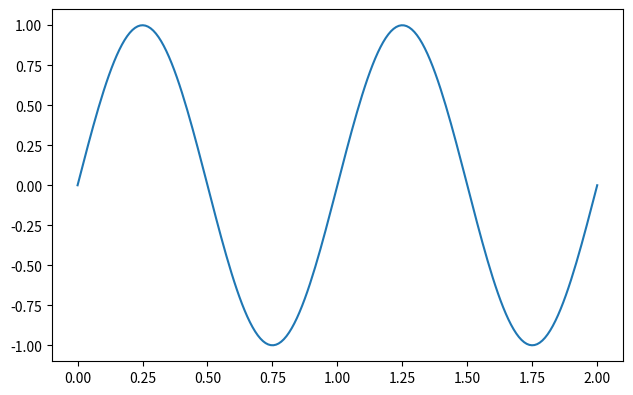

The script that saved this image:
"""
# Figure

Size and margins of a figure.

- `cm_size()`: convert dimensions from cm to inch.
- `adjust_fs()`: compute plot margins from multiples of the current font size.
"""

import numpy as np
import matplotlib as mpl
import matplotlib.pyplot as plt

def cm_size(*args):
    """ Convert dimensions from cm to inch.

    Use this function to set the size of a figure in centimeter:
    ```
    fig = plt.figure(figsize=cm_size(16.0, 10.0))
    ```

    Parameters
    ----------
    args: one or many float
        Size in centimeter.

    Returns
    -------
    inches: float or list of floats
        Input arguments converted to inch.
    """
    cm_per_inch = 2.54
    if len(args) == 1:
        return args[0]/cm_per_inch
    else:
        return [v/cm_per_inch for v in args]


def adjust_fs(fig=None, left=5.5, right=0.5, bottom=2.8, top=0.5):
    """ Compute plot margins from multiples of the current font size.

    Parameters
    ----------
    fig: matplotlib.figure or None
        The figure from which the figure size is taken. If None use the current figure.
    left: float
        the left margin of the plots given in multiples of the width of a character
        (in fact, simply 60% of the current font size).
    right: float
        the right margin of the plots given in multiples of the width of a character
        (in fact, simply 60% of the current font size).
        *Note:* in contrast to the matplotlib `right` parameters, this specifies the
        width of the right margin, not its position relative to the origin.
    bottom: float
        the bottom margin of the plots given in multiples of the height of a character
        (the current font size).
    top: float
        the right margin of the plots given in multiples of the height of a character
        (the current font size).
        *Note:* in contrast to the matplotlib `top` parameters, this specifies the
        width of the top margin, not its position relative to the origin.

    Example
    -------
    ```
    fig, axs = plt.subplots(2, 2, figsize=(10, 5))
    fig.subplots_adjust(**adjust_fs(fig, left=4.5))   # no matter what the figsize is!
    ```
    """
    if fig is None:
        fig = plt.gcf()
    ppi = 72.0 # points per inch:
    w, h = fig.get_size_inches()*ppi
    fs = plt.rcParams['font.size']
    return { 'left': left*0.6*fs/w,
             'right': 1.0 - right*0.6*fs/w,
             'bottom': bottom*fs/h,
             'top': 1.0 - top*fs/h }


def demo():
    """ Run a demonstration of the figure module.
    """
    fig, ax = plt.subplots(figsize=cm_size(16.0, 10.0))
    fig.subplots_adjust(**adjust_fs(fig, left=5.0, bottom=2.0, top=1.0, right=2.0))
    x = np.linspace(0.0, 2.0, 200)
    ax.plot(x, np.sin(2.0*np.pi*x))
    plt.show()


if __name__ == "__main__":
    demo()
